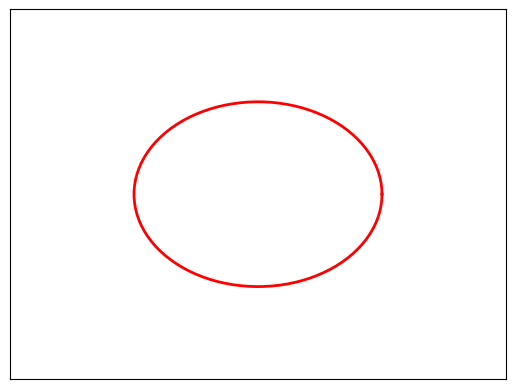

Write the Python code that produced this figure.
import matplotlib.pyplot as plt
import numpy as np

# Define the circle parameters
radius = 5
max_axis = 10

# Create a circle with the given radius
theta = np.linspace(0, 2*np.pi, 100)
x = radius * np.cos(theta)
y = radius * np.sin(theta)

# Plot the circle
plt.plot(x, y, color='red', linewidth=2)

# Set the axes limits
plt.xlim(-max_axis, max_axis)
plt.ylim(-max_axis, max_axis)

# Remove the axes ticks and labels
plt.xticks([])
plt.yticks([])

# Show the plot
plt.show()